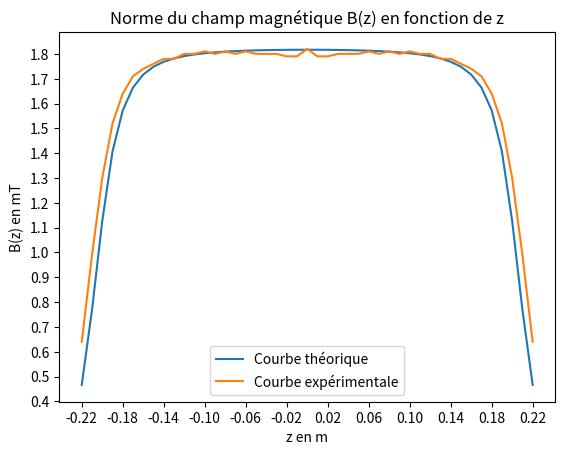

Generate this figure with matplotlib:
import numpy as np
import matplotlib.pyplot as plt

mu0 = 4*np.pi*10**-7
R = 0.025
N = 200
L = 0.412
n = N/L
I = 3

values = [1.82, 1.79, 1.79, 1.80, 1.80, 1.80, 1.81, 1.80, 1.81, 1.80, 1.81, 1.80, 1.80, 1.78, 1.78, 1.76, 1.74, 1.71, 1.64, 1.52, 1.30, 0.99, 0.64]

z = np.linspace(-0.22, 0.22, 45)
B_th = mu0*n*I/2*(10**3)*((((L/2)-z)/np.sqrt(((L/2)-z)**2+R**2))+(((L/2)+z)/np.sqrt(((L/2)+z)**2+R**2)))
B_exp = values[:0:-1] + values

fig, ax = plt.subplots()
ax.plot(z,B_th, label="Courbe théorique")
ax.plot(z,B_exp, label="Courbe expérimentale")
ax.set_title("Norme du champ magnétique B(z) en fonction de z")
ax.legend()
ax.set_xlabel("z en m")
ax.set_ylabel("B(z) en mT")
ax.xaxis.set_ticks(np.linspace(-0.22, 0.22, 12))
ax.yaxis.set_ticks(np.linspace(0.4, 1.8, 15))
plt.show()
